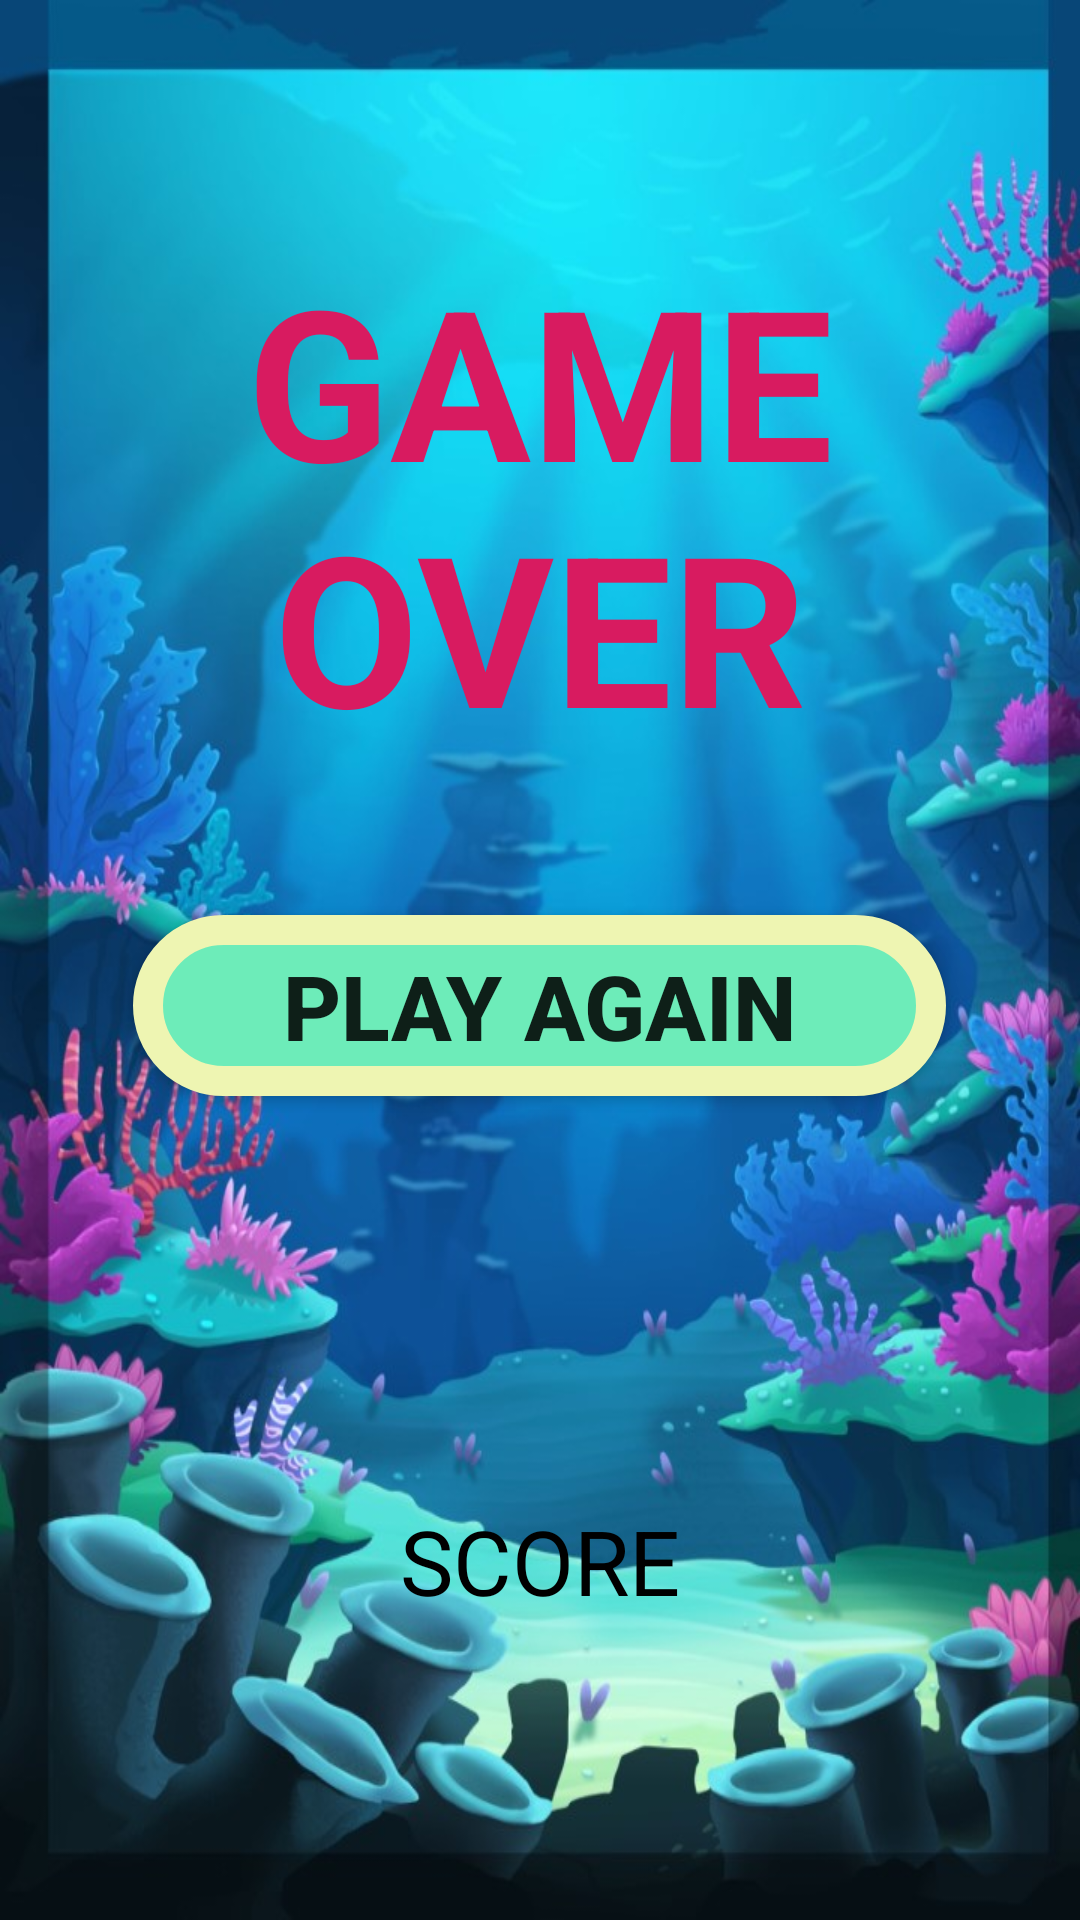

Write the Android layout XML for this screen, with the resource values it uses.
<!-- AndroidManifest.xml: application theme AppTheme -->
<!-- res/layout/activity_game_over.xml -->
<?xml version="1.0" encoding="utf-8"?>
<RelativeLayout xmlns:android="http://schemas.android.com/apk/res/android"
    xmlns:app="http://schemas.android.com/apk/res-auto"
    xmlns:tools="http://schemas.android.com/tools"
    android:layout_width="match_parent"
    android:layout_height="match_parent"
    tools:context=".GameOverActivity"
    android:background="@drawable/splash">

    <TextView
        android:id="@+id/gameOverText"
        android:layout_width="match_parent"
        android:layout_height="wrap_content"
        android:layout_alignParentLeft="true"
        android:layout_alignParentTop="true"
        android:layout_marginTop="80dp"
        android:layout_marginBottom="50dp"
        android:text="GAME OVER"
        android:textAlignment="center"
        android:textColor="@color/colorAccent"
        android:textSize="70sp"
        android:textStyle="bold" />

    <Button
        android:id="@+id/playAgainButton"
        android:layout_width="wrap_content"
        android:layout_height="wrap_content"
        android:layout_below="@+id/gameOverText"
        android:layout_centerHorizontal="true"
        android:background="@drawable/menu_button"
        android:onClick="playAgain"
        android:text="PLAY AGAIN"
        android:textSize="30sp"
        android:textStyle="bold" />

    <TextView
        android:id="@+id/scoreText"
        android:layout_width="wrap_content"
        android:layout_height="wrap_content"
        android:layout_marginTop="500dp"
        android:layout_centerHorizontal="true"
        android:layout_below="@+id/playButton"
        android:text="SCORE"
        android:textSize="30sp"
        android:textColor="@android:color/black"/>



</RelativeLayout>
<!-- resources referenced by this layout -->
<resources>
  <color name="colorAccent">#D81B60</color>
  <!-- drawable menu_button (drawable) -->
  <?xml version="1.0" encoding="utf-8"?>
  <shape xmlns:android="http://schemas.android.com/apk/res/android"
      android:shape="rectangle">
      <corners android:radius="50dp"/>
      <solid android:color="@color/lightGreen"/>
      <stroke android:color="@color/lightYellow" android:width="10dp"/>
      <padding
          android:left="50dp"
          android:top="10dp"
          android:right="50dp"
          android:bottom="10dp"/>
  
  </shape>
  <!-- drawable splash: jpg bitmap (drawable-v24, 111785 bytes) -->
  <style name="AppTheme" parent="Theme.AppCompat.Light.NoActionBar">
          
          <item name="colorPrimary">@color/colorPrimary</item>
          <item name="colorPrimaryDark">@color/colorPrimaryDark</item>
          <item name="colorAccent">@color/lightYellow</item>
      </style>
  <color name="lightGreen">#6decb9</color>
  <color name="lightYellow">#eef5b2</color>
  <color name="colorPrimary">#008577</color>
  <color name="colorPrimaryDark">#00574B</color>
</resources>
